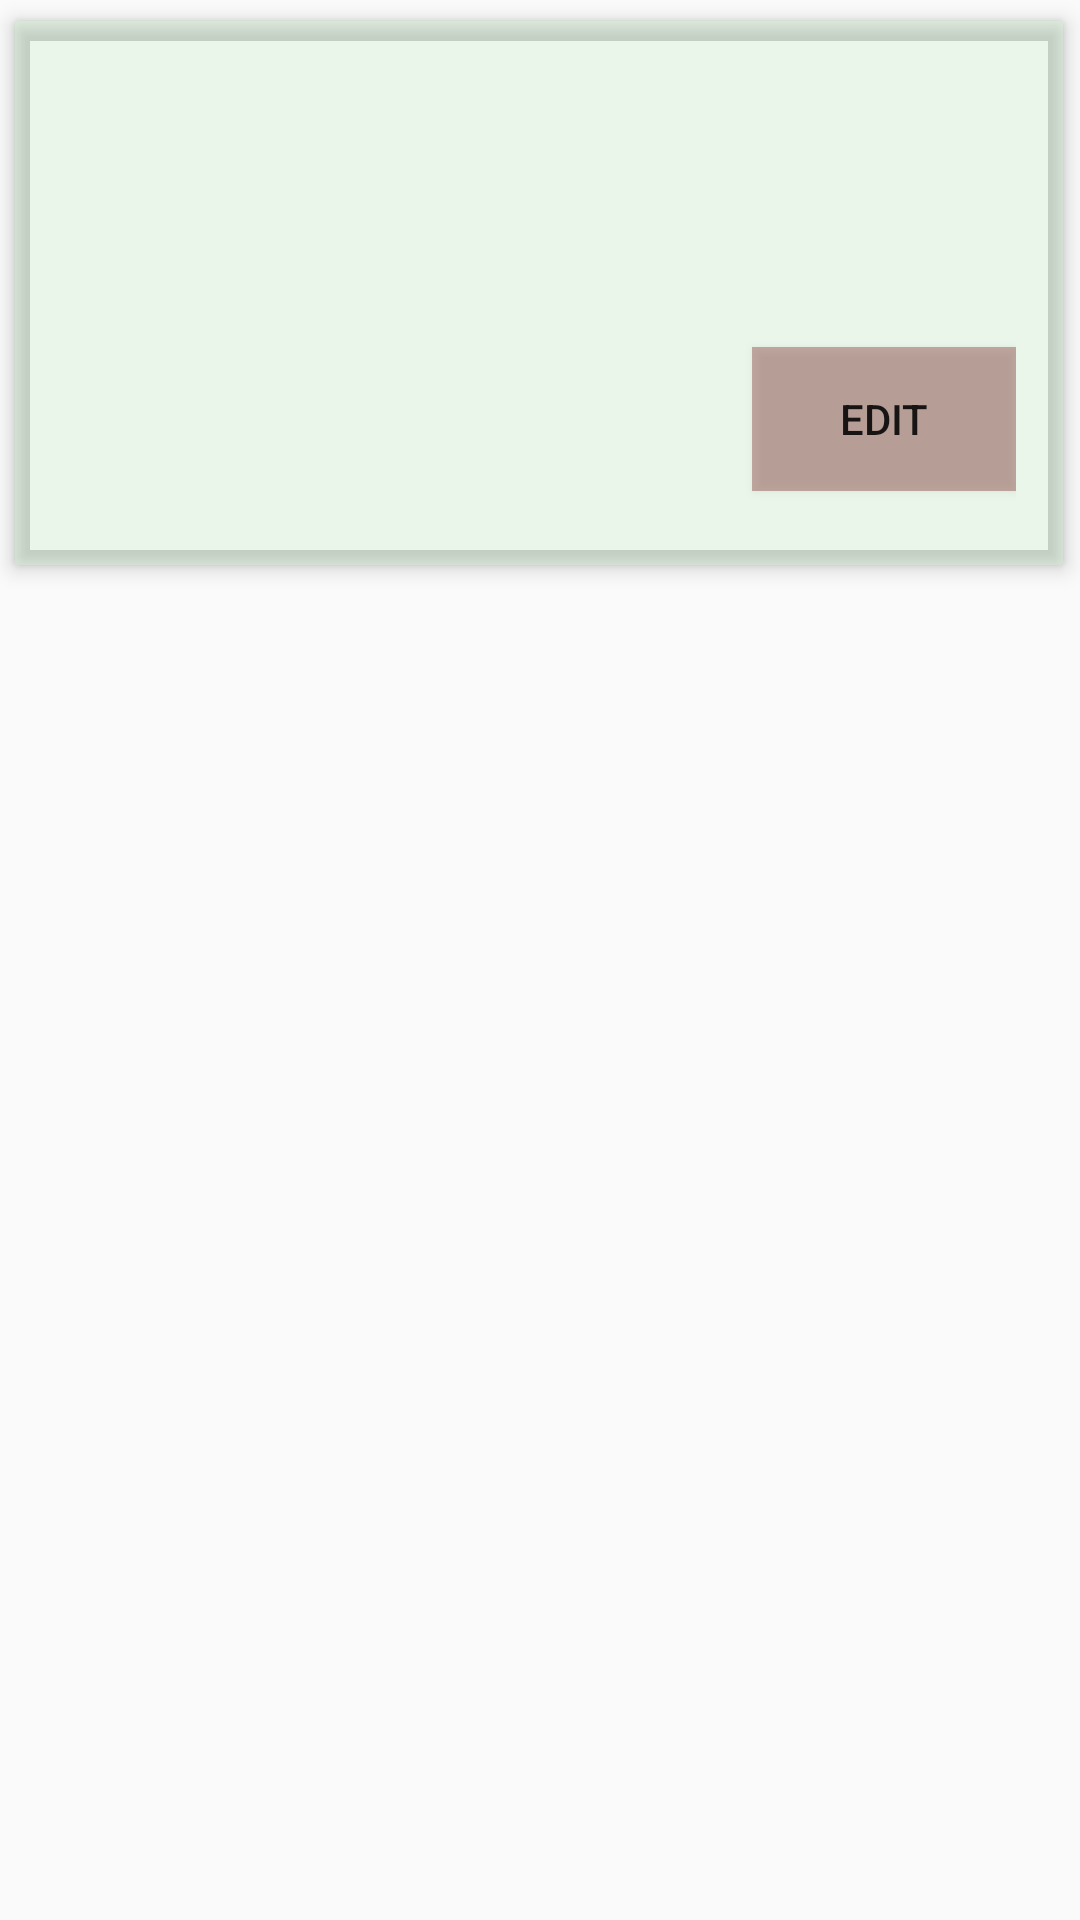

The Android layout XML behind this screen, and the referenced resources:
<!-- AndroidManifest.xml: application theme Theme.Card20 -->
<!-- res/layout/card_item.xml -->
<?xml version="1.0" encoding="utf-8"?>
<LinearLayout xmlns:android="http://schemas.android.com/apk/res/android"
    xmlns:app="http://schemas.android.com/apk/res-auto"
    xmlns:tools="http://schemas.android.com/tools"
    android:layout_width="match_parent"
    android:layout_height="wrap_content"
    android:padding="0dp">

    <androidx.cardview.widget.CardView
        android:id="@+id/cv"
        android:layout_width="wrap_content"
        android:layout_height="wrap_content"
        app:cardBackgroundColor="#2A96E194"
        app:cardCornerRadius="2dp"
        app:cardElevation="4dp"
        app:cardPreventCornerOverlap="true"
        app:cardUseCompatPadding="true">

        <RelativeLayout
            android:layout_width="wrap_content"
            android:layout_height="wrap_content"
            android:padding="16dp">

            <ImageView
                android:id="@+id/card_img"
                android:layout_width="300dp"
                android:layout_height="150dp"
                android:layout_alignParentLeft="true"
                android:layout_alignParentTop="true"
                android:layout_marginRight="4dp" />

            <TextView
                android:id="@+id/tv_card_title"
                android:layout_width="wrap_content"
                android:layout_height="wrap_content"
                android:layout_alignParentTop="true"
                android:layout_toRightOf="@+id/card_img"
                android:inputType="textShortMessage"
                android:textSize="30sp" />

            <Button
                android:id="@+id/btn_edit"
                android:layout_width="wrap_content"

                android:layout_height="wrap_content"
                android:layout_alignParentLeft="true"
                android:layout_alignParentTop="true"
                android:layout_marginLeft="230dp"
                android:layout_marginTop="93dp"
                android:background="#5B7A2323"
                android:text="edit"
                app:cornerRadius="5dp" />

        </RelativeLayout>

    </androidx.cardview.widget.CardView>
</LinearLayout>


    
    
    
    
    
    
    

    
    
    

    
    
    

    

    
    
    
    
    
    
    
    
    

    
    
    
    
    
    
    
    
    
    
    
    
    
    
    
    
    
    
    

    

    
<!-- resources referenced by this layout -->
<resources>
  <style name="Theme.Card20" parent="Theme.MaterialComponents.DayNight.NoActionBar.Bridge">
          
          <item name="colorPrimary">@color/purple_500</item>
          <item name="colorPrimaryVariant">@color/purple_700</item>
          <item name="colorOnPrimary">@color/white</item>
          
          <item name="colorSecondary">@color/teal_200</item>
          <item name="colorSecondaryVariant">@color/teal_700</item>
          <item name="colorOnSecondary">@color/black</item>
          
          <item name="android:statusBarColor">?attr/colorPrimaryVariant</item>
          
      </style>
  <!-- not gathered from this repository: default colours our renderer supplied (Android Studio template values) -->
  <color name="purple_500">#FF6200EE</color>
  <color name="purple_700">#FF3700B3</color>
  <color name="teal_200">#FF03DAC5</color>
  <color name="teal_700">#FF018786</color>
  <color name="black">#FF000000</color>
  <color name="white">#FFFFFFFF</color>
</resources>
